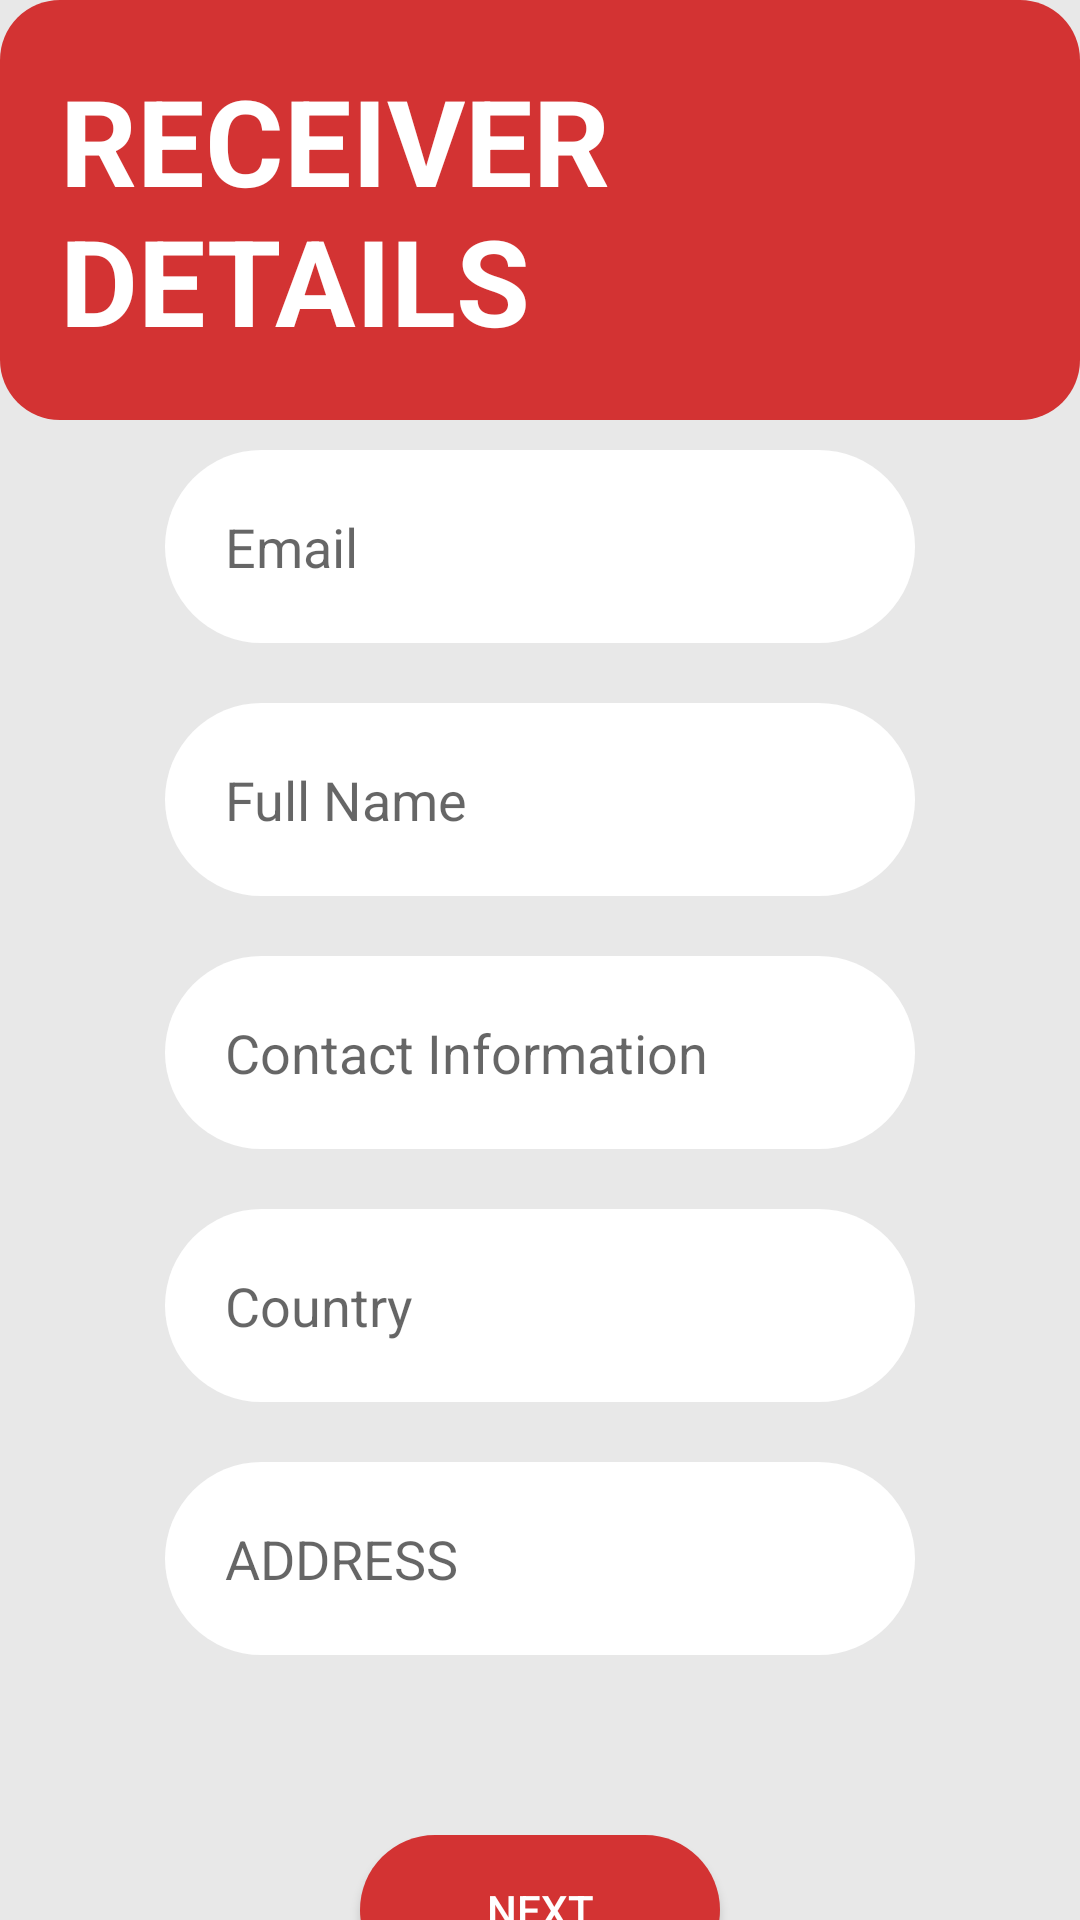

Write the Android layout XML for this screen, with the resource values it uses.
<!-- AndroidManifest.xml: application theme Theme._21l6085_SMD_Assignment_1 -->
<!-- res/layout/activity_receiver_form.xml -->
<?xml version="1.0" encoding="utf-8"?>
<LinearLayout xmlns:android="http://schemas.android.com/apk/res/android"
    xmlns:app="http://schemas.android.com/apk/res-auto"
    xmlns:tools="http://schemas.android.com/tools"
    android:layout_width="match_parent"
    android:layout_height="match_parent"
    android:orientation="vertical"
    android:background="@color/lightgrey"
        android:id="@+id/receiver_form_root"

    tools:context=".ReceiverForm"
    >

        <TextView
            android:layout_width="match_parent"
            android:layout_height="wrap_content"
            android:text="@string/receiver_details"
            android:layout_margin="@dimen/margin_zero"
            android:padding="@dimen/padding_medium"
            android:textSize="@dimen/text_heading"
            android:textColor="@color/white"
            android:textAlignment="textStart"
            android:textStyle="bold"
            android:background="@drawable/rounded_title"


            />


    <com.google.android.material.textfield.TextInputEditText
        android:layout_width="@dimen/edittext_width"
        android:layout_height="wrap_content"
         android:layout_gravity="center"
         android:background="@drawable/rounded_edittext"

        android:padding="@dimen/padding_medium"
        android:layout_margin="@dimen/margin_edittext"
        android:hint="@string/email"
        android:id="@+id/tfreceiveremail"
          />

    <com.google.android.material.textfield.TextInputEditText
        android:layout_width="@dimen/edittext_width"
        android:layout_height="wrap_content"
        android:layout_gravity="center"
        android:background="@drawable/rounded_edittext"
        android:padding="@dimen/padding_medium"
        android:layout_margin="@dimen/margin_edittext"
        android:hint="@string/full_name"
        android:id="@+id/tfreceiverfullname"

        />

    <com.google.android.material.textfield.TextInputEditText
        android:layout_width="@dimen/edittext_width"
        android:layout_height="wrap_content"
        android:layout_gravity="center"
        android:background="@drawable/rounded_edittext"
        android:padding="@dimen/padding_medium"
        android:layout_margin="@dimen/margin_edittext"
        android:inputType="phone"
        android:hint="@string/contact_information"
        android:id="@+id/tfreceivercontactinfo"/>

    <com.google.android.material.textfield.TextInputEditText
        android:layout_width="@dimen/edittext_width"
        android:layout_height="wrap_content"
        android:layout_gravity="center"
        android:background="@drawable/rounded_edittext"
        android:padding="@dimen/padding_medium"
        android:layout_margin="@dimen/margin_edittext"
        android:hint="@string/country"
        android:id="@+id/tfreceivercountry"/>

    <com.google.android.material.textfield.TextInputEditText
        android:layout_width="@dimen/edittext_width"
        android:layout_height="wrap_content"
        android:layout_gravity="center"
        android:background="@drawable/rounded_edittext"
        android:padding="@dimen/padding_medium"
         android:layout_marginTop="@dimen/margin_edittext_top"
        android:hint="@string/address"
        android:layout_marginBottom="@dimen/margin_edittext_bottom"
        android:id="@+id/tfreceiveraddress"
        />
    <Button
        android:layout_width="@dimen/button_width"
        android:layout_height="@dimen/button_height"
        android:layout_gravity="center"
        android:background="@drawable/rounded_button"
        android:text="@string/next"
        android:textColor="@color/white"
        android:id="@+id/btnnext"
        />
</LinearLayout>
<!-- resources referenced by this layout -->
<resources>
  <color name="lightgrey">#E8E8E8</color>
  <color name="white">#FFFFFFFF</color>
  <dimen name="button_height">50dp</dimen>
  <dimen name="button_width">120dp</dimen>
  <dimen name="edittext_width">250dp</dimen>
  <dimen name="margin_edittext">10dp</dimen>
  <dimen name="margin_edittext_bottom">60dp</dimen>
  <dimen name="margin_edittext_top">10dp</dimen>
  <dimen name="margin_zero">0dp</dimen>
  <dimen name="padding_medium">20dp</dimen>
  <dimen name="text_heading">40sp</dimen>
  <!-- drawable rounded_button (drawable) -->
  <?xml version="1.0" encoding="utf-8"?>
  <shape xmlns:android="http://schemas.android.com/apk/res/android">
      <solid android:color="@color/red"/>
      <corners android:radius="100dp"/>
      <padding
          android:left="10dp"
          android:top="10dp"
          android:right="10dp"
          android:bottom="10dp"/>
  </shape>
  <!-- drawable rounded_edittext (drawable) -->
  <?xml version="1.0" encoding="utf-8"?>
  <shape xmlns:android="http://schemas.android.com/apk/res/android">
      <solid android:color="@color/white"/>
      <corners android:radius="100dp"/>
      <padding
          android:left="10dp"
          android:top="10dp"
          android:right="10dp"
          android:bottom="10dp"/>
  </shape>
  <!-- drawable rounded_title (drawable) -->
  <?xml version="1.0" encoding="utf-8"?>
  <shape xmlns:android="http://schemas.android.com/apk/res/android">
      <solid android:color="@color/red"/>
      <corners android:radius="20dp"/>
      <padding
          android:left="30dp"
          android:top="30dp"
          android:right="30dp"
          android:bottom="30dp"/>
  </shape>
  <string name="address">ADDRESS</string>
  <string name="contact_information">Contact Information</string>
  <string name="country">Country</string>
  <string name="email">Email</string>
  <string name="full_name">Full Name</string>
  <string name="next">NEXT</string>
  <string name="receiver_details">RECEIVER DETAILS</string>
  <style name="Theme._21l6085_SMD_Assignment_1" parent="Theme.AppCompat.Light.NoActionBar">
       </style>
  <color name="red">#D33333</color>
</resources>
